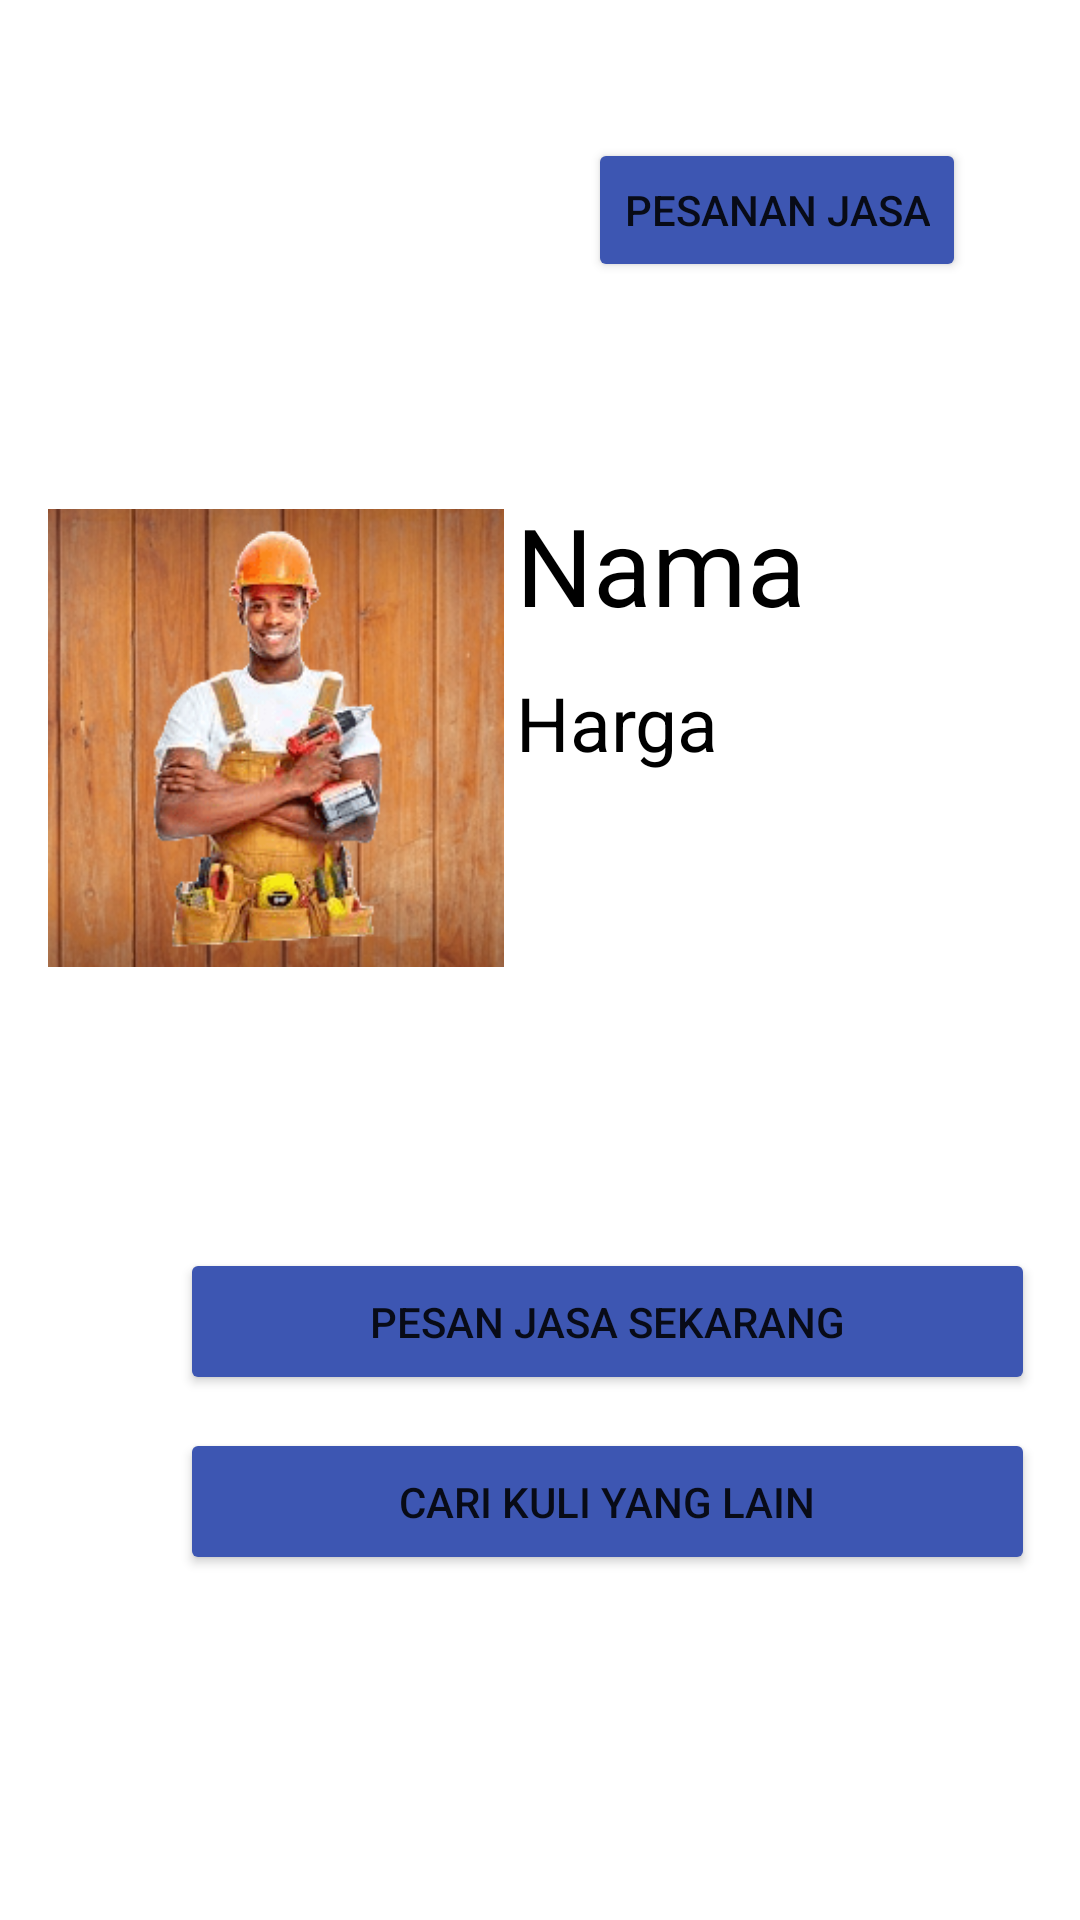

This screen was rendered from an Android layout file. Write that file and the resources it references.
<!-- AndroidManifest.xml: application theme Theme.Mobileprogproject -->
<!-- res/layout/activity_detail.xml -->
<?xml version="1.0" encoding="utf-8"?>
<androidx.constraintlayout.widget.ConstraintLayout xmlns:android="http://schemas.android.com/apk/res/android"
    xmlns:app="http://schemas.android.com/apk/res-auto"
    xmlns:tools="http://schemas.android.com/tools"
    android:id="@+id/cost"
    android:layout_width="match_parent"
    android:layout_height="match_parent"
    tools:context=".Detail">

    <TextView
        android:id="@+id/button3"
        android:layout_width="378dp"
        android:layout_height="252dp"
        android:layout_marginStart="16dp"
        android:layout_marginTop="120dp"
        app:layout_constraintStart_toStartOf="parent"
        app:layout_constraintTop_toTopOf="parent" />

    <ImageView
        android:id="@+id/image_detail"
        android:layout_width="152dp"
        android:layout_height="252dp"
        android:layout_marginStart="16dp"
        android:layout_marginTop="120dp"
        app:layout_constraintStart_toStartOf="parent"
        app:layout_constraintTop_toTopOf="parent"
        app:srcCompat="@drawable/kuli1" />

    <TextView
        android:id="@+id/title_detail"
        android:layout_width="wrap_content"
        android:layout_height="wrap_content"
        android:layout_marginStart="172dp"
        android:layout_marginTop="164dp"
        android:text="Nama"
        android:textColor="#000000"
        android:textSize="36sp"
        app:layout_constraintStart_toStartOf="parent"
        app:layout_constraintTop_toTopOf="parent" />

    <TextView
        android:id="@+id/price_detail"
        android:layout_width="wrap_content"
        android:layout_height="wrap_content"
        android:layout_marginStart="172dp"
        android:layout_marginTop="224dp"
        android:text="Harga"
        android:textColor="#000000"
        android:textSize="25sp"
        app:layout_constraintStart_toStartOf="parent"
        app:layout_constraintTop_toTopOf="parent" />

    <Button
        android:id="@+id/cart"
        android:layout_width="285dp"
        android:layout_height="49dp"
        android:layout_marginStart="60dp"
        android:layout_marginTop="416dp"
        android:backgroundTint="@color/purple_500"
        android:gravity="center"
        android:text="Pesan Jasa Sekarang"
        app:layout_constraintStart_toStartOf="parent"
        app:layout_constraintTop_toTopOf="parent" />

    <Button
        android:id="@+id/orderbtn_detail"
        android:layout_width="wrap_content"
        android:layout_height="wrap_content"
        android:layout_marginTop="46dp"
        android:layout_marginEnd="38dp"
        android:backgroundTint="@color/purple_500"
        android:text="Pesanan Jasa"
        app:layout_constraintEnd_toEndOf="parent"
        app:layout_constraintTop_toTopOf="parent" />

    <Button
        android:id="@+id/order_More2"
        android:layout_width="285dp"
        android:layout_height="49dp"
        android:layout_marginStart="60dp"
        android:layout_marginTop="476dp"
        android:backgroundTint="@color/purple_500"
        android:gravity="center"
        android:text="Cari Kuli Yang Lain"
        app:layout_constraintStart_toStartOf="parent"
        app:layout_constraintTop_toTopOf="parent" />
</androidx.constraintlayout.widget.ConstraintLayout>
<!-- resources referenced by this layout -->
<resources>
  <color name="purple_500">#3D56B2</color>
  <!-- drawable kuli1: png bitmap (drawable, 108941 bytes) -->
  <style name="Theme.Mobileprogproject" parent="Theme.MaterialComponents.DayNight.DarkActionBar">
          
          <item name="colorPrimary">@color/colorPrimary</item>
          <item name="colorPrimaryVariant">@color/purple_700</item>
          <item name="colorOnPrimary">@color/white</item>
          
          <item name="colorSecondary">@color/teal_200</item>
          <item name="colorSecondaryVariant">@color/teal_700</item>
          <item name="colorOnSecondary">@color/black</item>
          
          <item name="android:statusBarColor" tools:targetApi="l">?attr/colorPrimaryVariant</item>
          
      </style>
  <color name="colorPrimary">#fD3A69</color>
  <color name="purple_700">#14279B</color>
  <color name="white">#FFFFFFFF</color>
  <color name="teal_200">#FF03DAC5</color>
  <color name="teal_700">#FF018786</color>
  <color name="black">#FF000000</color>
</resources>
